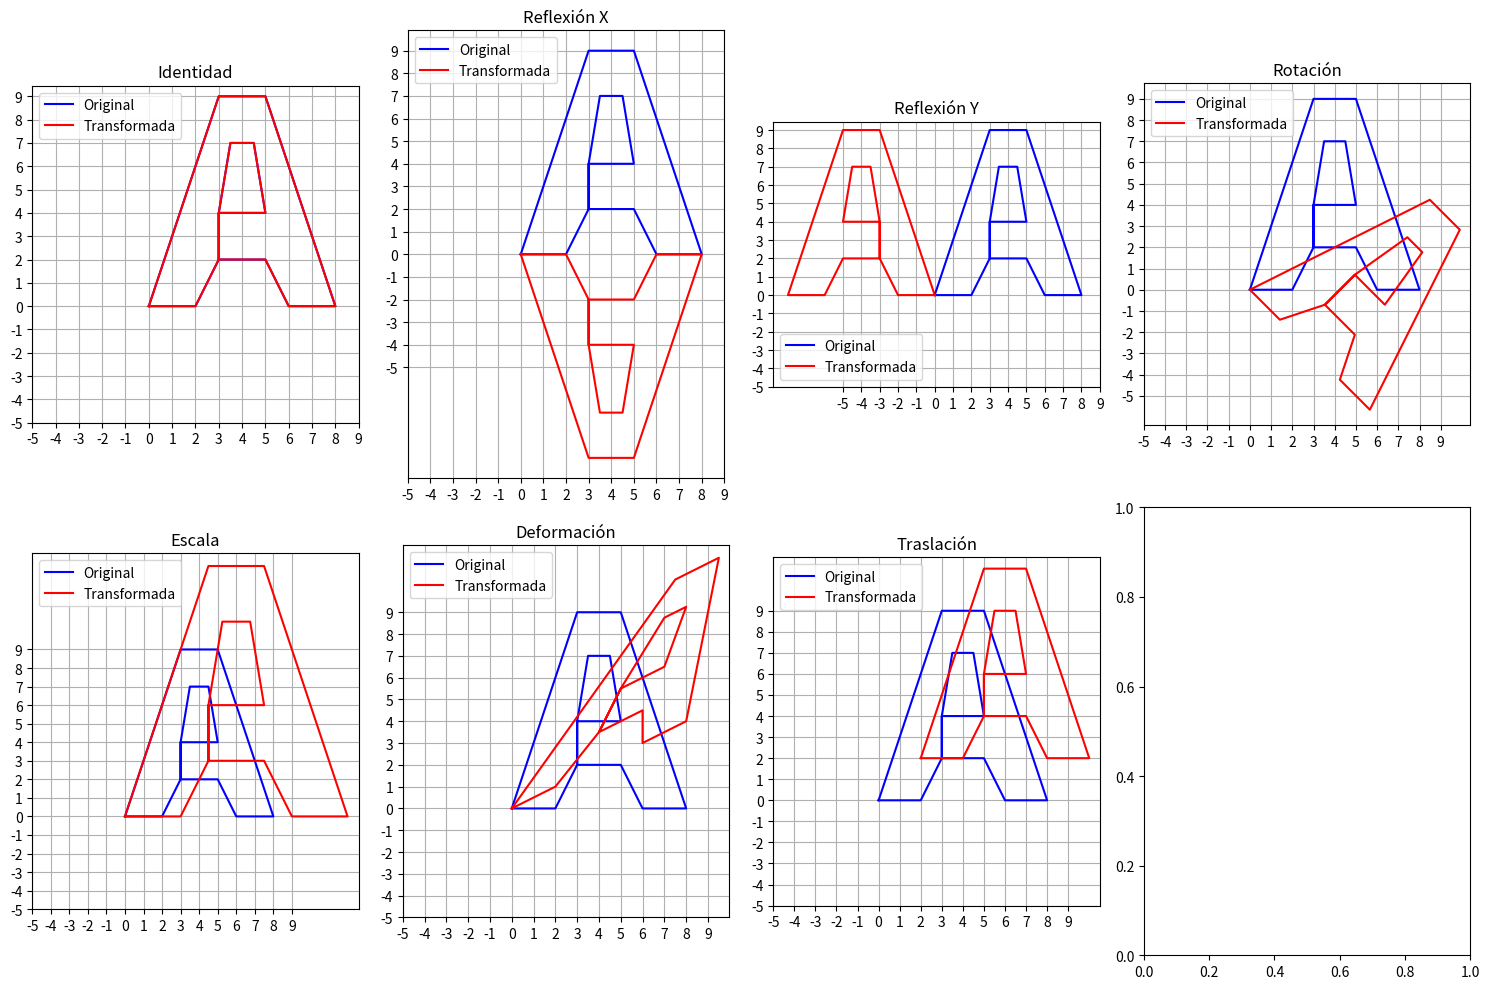

Recreate this plot in Python.
import numpy as np
import matplotlib.pyplot as plt

# Definir los puntos de la letra A
A = np.array([
    (0, 0, 1),
    (2, 0, 1),
    (3, 2, 1),
    
    
    (3, 4, 1),
    (3.5, 7,1),
    (4.5, 7,1),
    (5, 4,1),
    (3, 4, 1),
    
    (3, 2, 1),
    (5, 2, 1),
    (6, 0, 1),
    (8, 0, 1),
    (5, 9, 1),
    (3, 9, 1),
    (0, 0, 1)
])

# Matrices de transformación
theta = np.pi / 4  # Ángulo de rotación
matrices = {
    "Identidad": np.eye(3),
    "Reflexión X": np.array([[1., 0, 0], [0, -1., 0], [0., 0., 1.]]),
    "Reflexión Y": np.array([[-1., 0, 0], [0, 1., 0], [0., 0., 1.]]),
    "Rotación": np.array([[np.cos(theta), np.sin(theta), 0],
                          [-np.sin(theta), np.cos(theta), 0],
                          [0, 0, 1]]),
    "Escala": np.array([[1.5, 0, 0], [0, 1.5, 0], [0, 0, 1]]),
    "Deformación": np.array([[1, 0.5, 0], [0.5, 1, 0], [0, 0, 1]]),
    "Traslación": np.array([[1, 0, 2], [0, 1, 2], [0, 0, 1]])
}

# Crear subplots
num_transforms = len(matrices)
fig, axes = plt.subplots(2, (num_transforms + 1) // 2, figsize=(15, 10))
axes = axes.flatten()

# Iterar sobre cada transformación y graficarla
for i, (name, matrix) in enumerate(matrices.items()):
    transformed = A @ matrix.T  # Multiplicación de matriz
    axes[i].plot(A[:, 0], A[:, 1], color="blue", label="Original")
    axes[i].plot(transformed[:, 0], transformed[:, 1], color="red", label="Transformada")
    axes[i].set_title(name)
    print(name)
    print(transformed)
    print()
    
    axes[i].set_xticks(np.arange(-5, 10, 1))
    axes[i].set_yticks(np.arange(-5, 10, 1))
    axes[i].set_aspect('equal', adjustable='box')
    axes[i].grid()
    axes[i].legend()

# Ajustar el diseño
plt.tight_layout()
plt.show()
